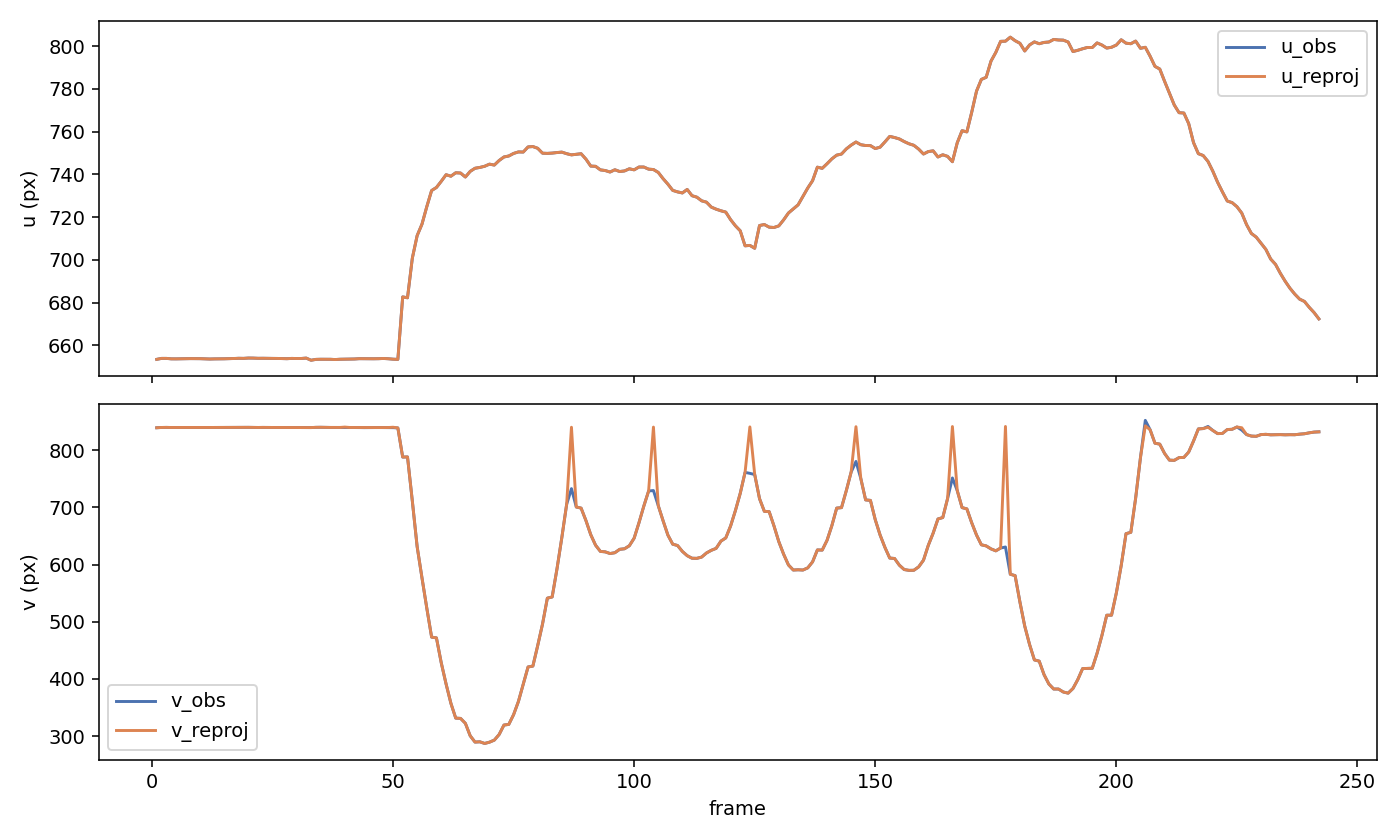

Data behind this chart, as committed beside it:
frame, u_obs, v_obs, u_reproj, v_reproj, error_u, error_v, error_px
1, 653.5, 838.9, 653.5, 838.9, 0.000063, 0.000086, 0.000107
2, 654, 839.4, 654, 839.4, -0.000072, -0.000090, 0.000115
3, 654, 839.5, 654, 839.5, -0.000006, -0.000013, 0.000015
4, 653.7, 839.4, 653.7, 839.4, 0.000019, 0.000028, 0.000034
5, 653.7, 839.4, 653.7, 839.4, -0.000001, -0.000018, 0.000018
6, 653.8, 839.4, 653.8, 839.4, -0.000004, 0.000011, 0.000012
7, 653.8, 839.4, 653.8, 839.4, 0.000001, -0.000007, 0.000007
8, 653.9, 839.4, 653.9, 839.4, -0.000002, 0.000003, 0.000003
9, 653.8, 839.4, 653.8, 839.4, 0.000002, -0.000005, 0.000005
10, 653.8, 839.3, 653.8, 839.3, -0.000002, 0.000008, 0.000008
11, 653.8, 839.4, 653.8, 839.4, -0.000006, -0.000005, 0.000008
12, 653.7, 839.4, 653.7, 839.4, 0.000015, 0.000003, 0.000015
13, 653.7, 839.5, 653.7, 839.5, -0.000011, -0.000005, 0.000012
14, 653.7, 839.4, 653.7, 839.4, 0.000004, 0.000004, 0.000006
15, 653.8, 839.5, 653.8, 839.5, -0.000001, -0.000003, 0.000003
16, 653.8, 839.5, 653.8, 839.5, 0.000001, 0.000003, 0.000003
17, 653.9, 839.5, 653.9, 839.5, 0.000005, -0.000002, 0.000005
18, 654, 839.5, 654, 839.5, -0.000017, 0.000003, 0.000017
19, 654, 839.6, 654, 839.6, 0.000024, 0.000001, 0.000024
20, 654.1, 839.6, 654.1, 839.6, -0.000016, -0.000010, 0.000019
21, 654.1, 839.5, 654.1, 839.5, -0.000003, 0.000001, 0.000003
22, 654, 839.4, 654, 839.4, 0.000013, 0.000020, 0.000024
23, 654, 839.5, 654, 839.5, -0.000010, -0.000027, 0.000029
24, 654, 839.4, 654, 839.4, 0.000004, 0.000019, 0.000020
25, 654, 839.4, 654, 839.4, 0.000001, -0.000008, 0.000008
26, 653.9, 839.4, 653.9, 839.4, -0.000005, -0.000002, 0.000006
27, 653.9, 839.4, 653.9, 839.4, -0.000002, 0.000012, 0.000012
28, 653.8, 839.4, 653.8, 839.4, 0.000018, -0.000019, 0.000026
29, 653.9, 839.4, 653.9, 839.4, -0.000023, 0.000016, 0.000028
30, 653.9, 839.4, 653.9, 839.4, 0.000006, -0.000003, 0.000007
31, 653.9, 839.5, 653.9, 839.5, 0.000053, -0.000001, 0.000053
32, 654.1, 839.4, 654.1, 839.4, -0.000146, -0.000029, 0.000149
33, 653.1, 839.2, 653.1, 839.2, 0.000161, 0.000059, 0.000171
34, 653.5, 839.6, 653.5, 839.6, -0.000074, -0.000033, 0.000082
35, 653.5, 839.7, 653.5, 839.7, 0.000005, -0.000011, 0.000012
36, 653.5, 839.6, 653.5, 839.6, 0.000010, 0.000007, 0.000012
37, 653.5, 839.5, 653.5, 839.5, -0.000019, 0.000018, 0.000027
38, 653.4, 839.5, 653.4, 839.5, 0.000026, -0.000049, 0.000055
39, 653.6, 839.4, 653.6, 839.4, -0.000134, 0.000233, 0.000269
40, 653.6, 839.4, 653.6, 840.1, 0.000361, 0.6659, 0.6659
41, 653.6, 839.4, 653.6, 839.4, -0.000358, 0.000454, 0.000578
42, 653.7, 839.4, 653.7, 839.4, 0.000130, -0.000145, 0.000195
43, 653.8, 839.2, 653.8, 839.2, -0.000014, -0.000008, 0.000016
44, 653.8, 839.1, 653.8, 839.1, 0.000002, 0.000019, 0.000019
45, 653.8, 839.2, 653.8, 839.2, 0.000006, -0.000015, 0.000016
46, 653.8, 839.2, 653.8, 839.2, -0.000004, 0.000011, 0.000012
47, 653.8, 839.3, 653.8, 839.3, 0.000013, -0.000015, 0.000020
48, 653.9, 839.2, 653.9, 839.2, -0.000016, -0.000003, 0.000016
49, 653.8, 839.3, 653.8, 839.3, -0.000001, 0.000092, 0.000092
50, 653.6, 839.1, 653.6, 839.8, -0.001066, 0.7393, 0.7393
51, 653.5, 838.6, 653.5, 838.6, 0.003239, -0.005465, 0.006352
52, 682.7, 787.7, 682.7, 787.7, -0.003950, 0.008421, 0.009301
53, 682.3, 787.9, 682.3, 787.9, 0.002772, -0.007446, 0.007945
54, 700.8, 711, 700.8, 711, -0.001088, 0.001682, 0.002003
55, 711.4, 631.2, 711.4, 631.2, -0.000196, 0.001936, 0.001946
56, 716.7, 576.8, 716.7, 576.8, 0.000424, -0.000922, 0.001014
57, 724.9, 523.8, 724.9, 523.8, 0.000076, -0.001706, 0.001707
58, 732.5, 473.1, 732.5, 473.1, -0.000483, 0.005126, 0.005149
59, 733.9, 471.8, 733.9, 471.8, 0.000328, -0.005200, 0.005210
60, 736.8, 428.2, 736.8, 428.2, 0.000099, 0.001944, 0.001946
... 182 more rows
